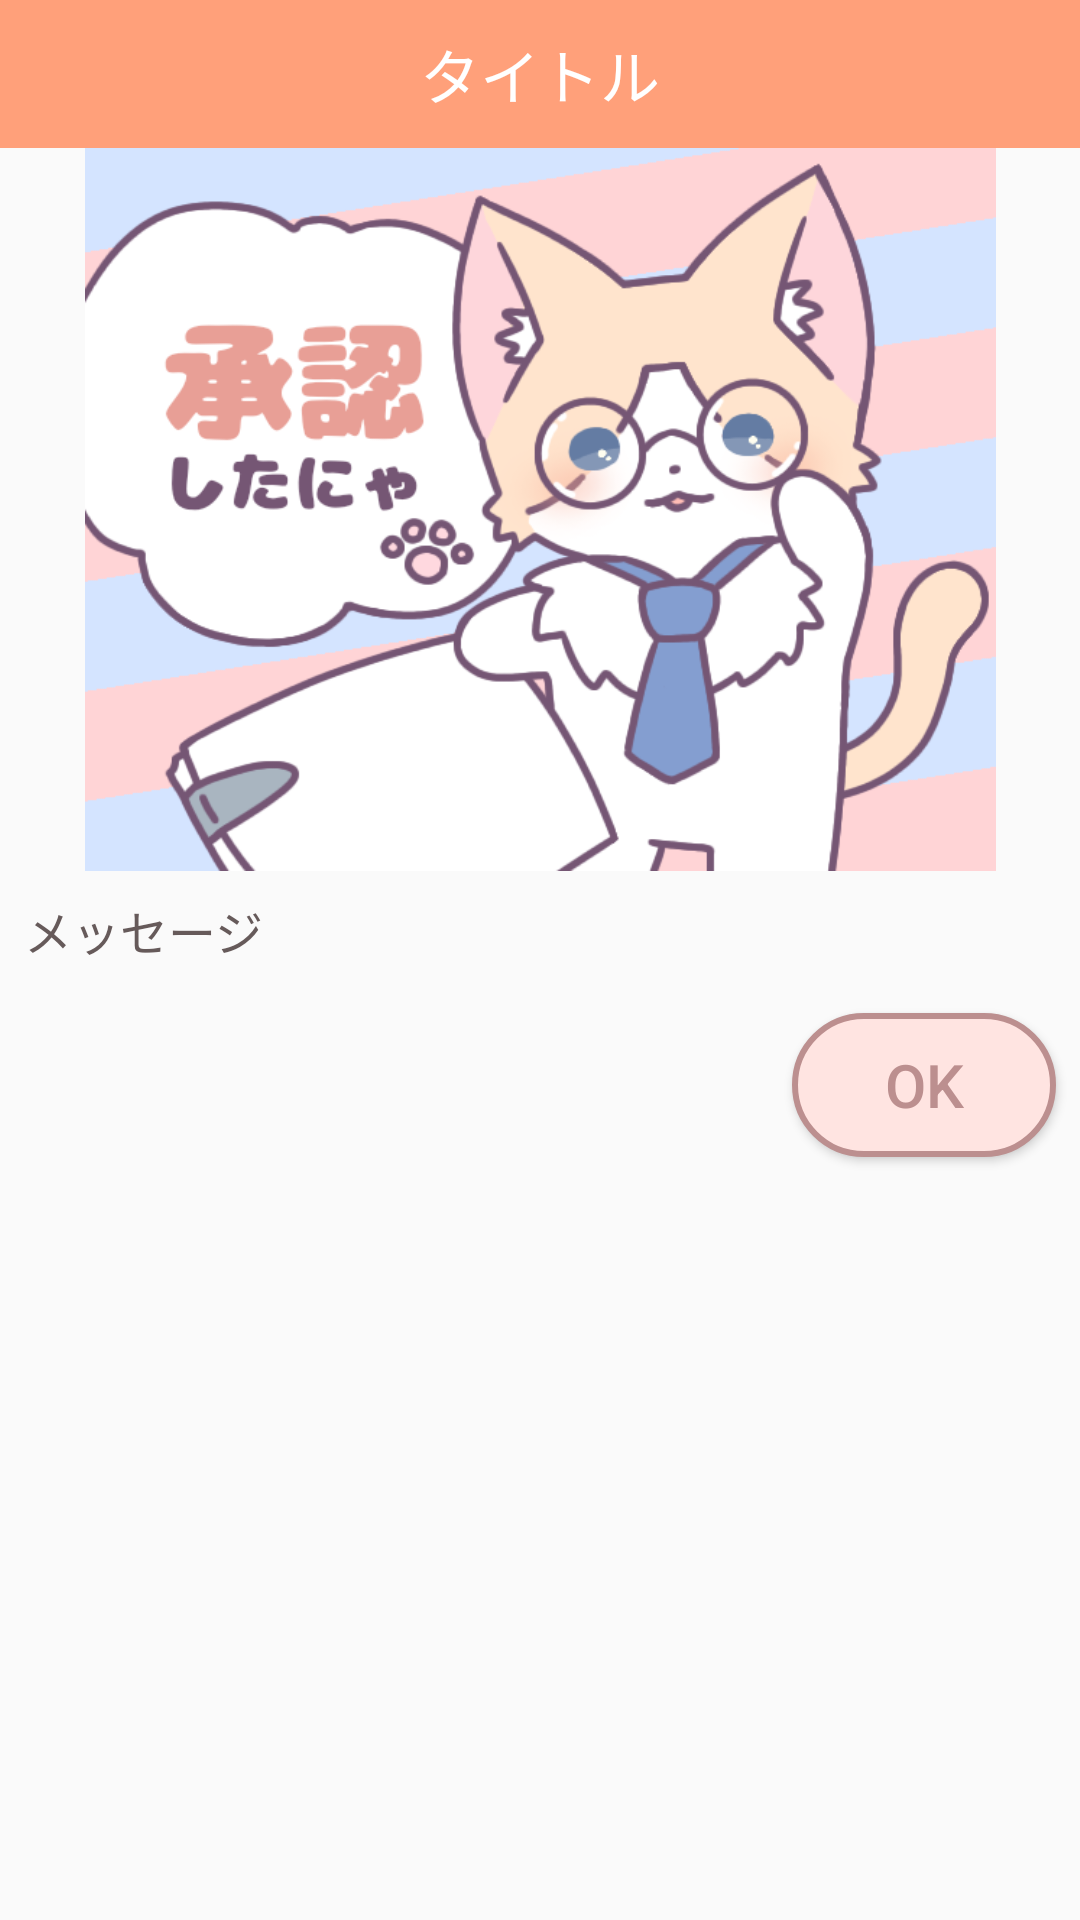

Here is an Android app screen rendered from its layout file. Give the layout XML and the strings, colors and styles it references.
<!-- AndroidManifest.xml: application theme Theme.AppCompat.Light.NoActionBar -->
<!-- res/layout/profile_dialog.xml -->
<?xml version="1.0" encoding="utf-8"?>
<LinearLayout xmlns:android="http://schemas.android.com/apk/res/android"
    android:orientation="vertical" android:layout_width="match_parent"
    android:layout_height="match_parent">
    <TextView
        android:id="@+id/title"
        android:layout_width="match_parent"
        android:layout_height="wrap_content"
        android:text="タイトル"
        android:textSize="20sp"
        android:padding="10dp"
        android:textColor="@android:color/white"
        android:background="@color/alertOrenge"
        android:textAlignment="center" />

    <ImageView
        android:id="@+id/ImageView"
        android:layout_width="441dp"
        android:layout_height="241dp"
        android:layout_gravity="center"
        android:src="@drawable/profile" />

    <TextView
        android:id="@+id/message"
        android:layout_width="match_parent"
        android:layout_height="wrap_content"
        android:text="メッセージ"
        android:textSize="16sp"
        android:textColor="#665a5a"
        android:padding="8dp"/>

    <Button
        android:id="@+id/btnPositive"
        android:layout_width="wrap_content"
        android:layout_height="wrap_content"
        android:text="OK"
        android:textSize="20sp"
        android:textColor="#bc8f8f"
        android:layout_margin="8dp"
        android:layout_gravity="right"
        android:background="@drawable/button_custom"/>


</LinearLayout>
<!-- resources referenced by this layout -->
<resources>
  <color name="alertOrenge">#FFA07A</color>
  <!-- drawable button_custom (drawable) -->
  <?xml version="1.0" encoding="utf-8"?>
  <selector xmlns:android="http://schemas.android.com/apk/res/android">
      
      <item android:state_pressed="false" android:state_focused="false">
          <shape android:shape="rectangle">
          
          <solid android:color="#ffe4e1" />
  
          
          <corners android:radius="100dp" />
  
          
          <stroke
              android:width="2dp"
              android:color="#bc8f8f" />
          </shape>
      </item>
  
      
      <item android:state_pressed="true" android:state_focused="false">
          <shape android:shape="rectangle">
          
          <solid android:color="#ffd1cc" />
              
              <corners android:radius="100dp" />
  
              
              <stroke
                  android:width="2dp"
                  android:color="#bc8f8f" />
          </shape>
      </item>
  
  </selector>
  <!-- drawable profile: png bitmap (drawable, 121754 bytes) -->
</resources>
